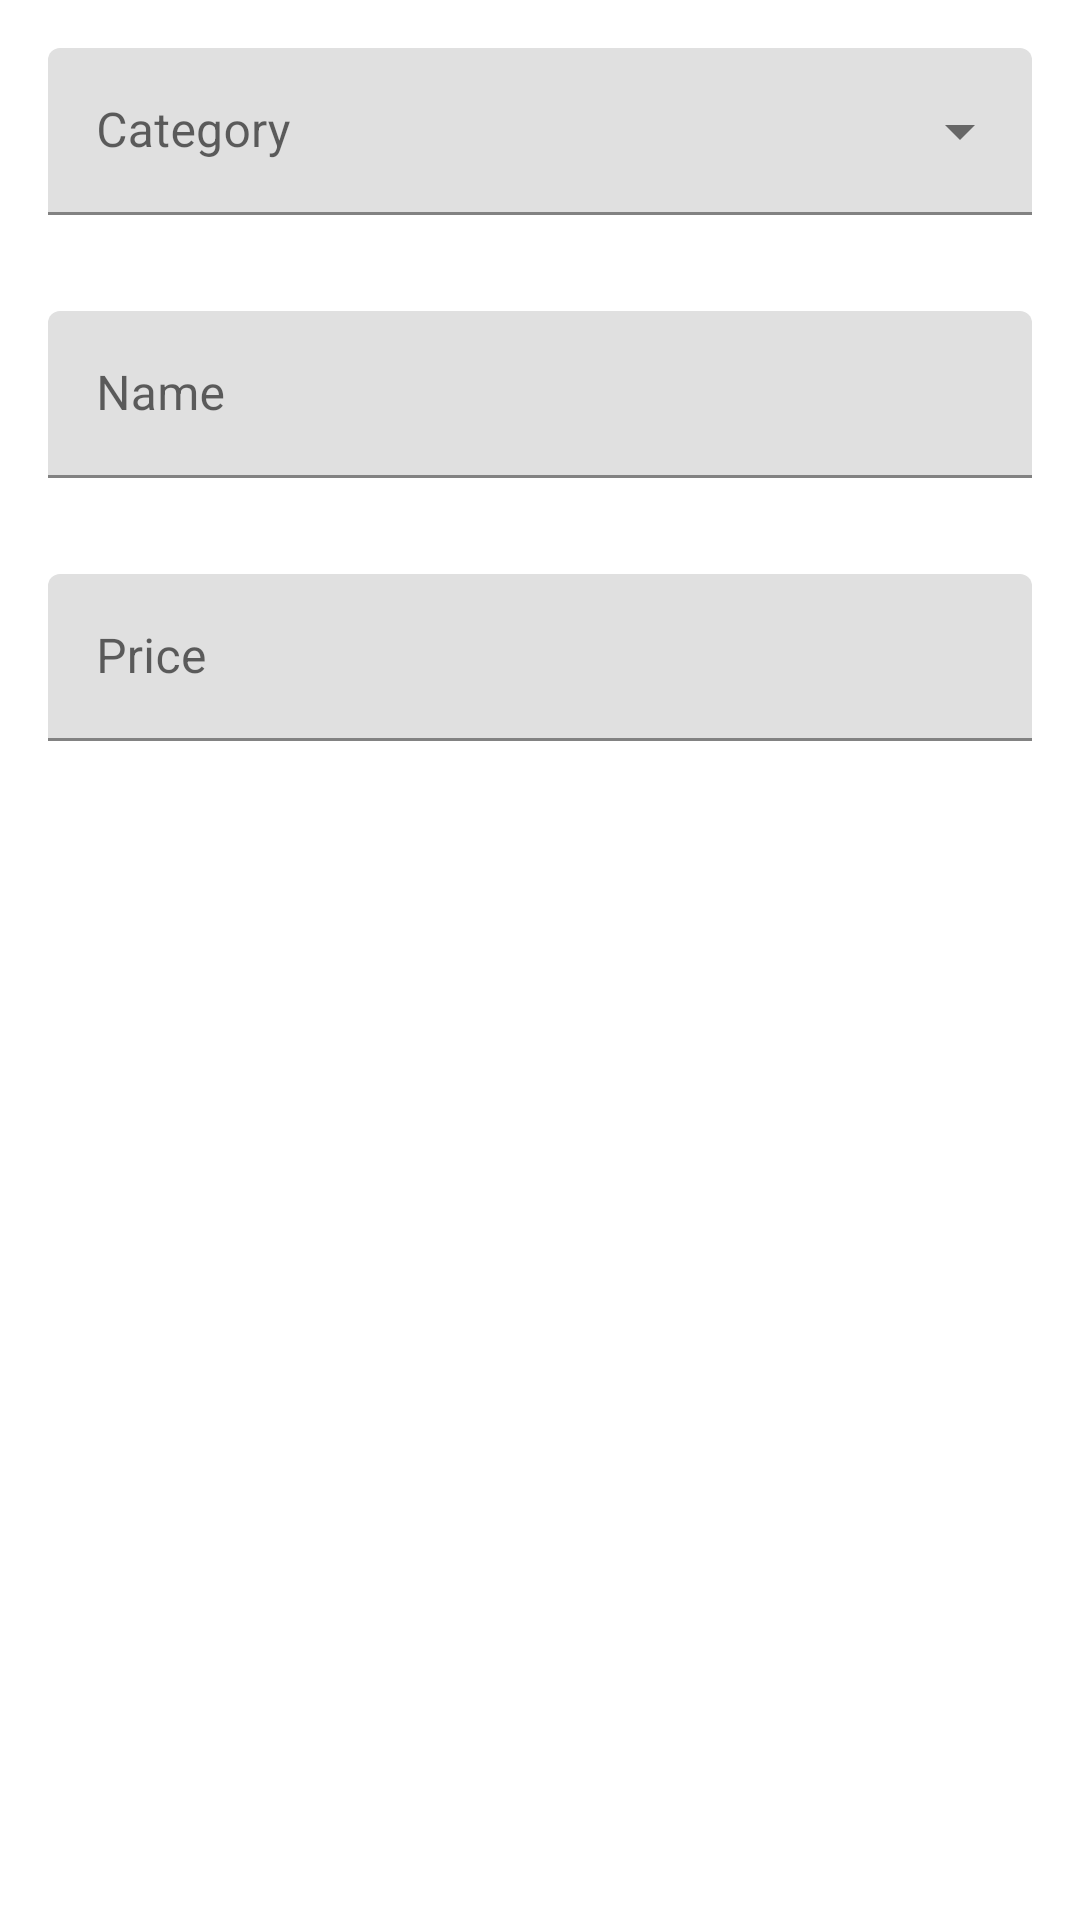

Layout XML and referenced resources for this Android screen:
<!-- AndroidManifest.xml: application theme Theme.LMRS -->
<!-- res/layout/add_items_layout.xml -->
<?xml version="1.0" encoding="utf-8"?>
<LinearLayout
    android:id="@+id/ll_add_items"
    xmlns:android="http://schemas.android.com/apk/res/android"
    android:layout_width="match_parent"
    android:layout_height="match_parent"
    android:orientation="vertical">

    <com.google.android.material.textfield.TextInputLayout
        android:layout_margin="16dp"
        style="@style/Widget.MaterialComponents.TextInputLayout.FilledBox.ExposedDropdownMenu"
        android:layout_width="match_parent"
        android:layout_height="wrap_content"
        android:hint="Category">

        <AutoCompleteTextView
            android:id="@+id/categories_dropdown"
            android:layout_width="match_parent"
            android:layout_height="wrap_content"/>

    </com.google.android.material.textfield.TextInputLayout>

    <com.google.android.material.textfield.TextInputLayout
        android:id="@+id/et_item_name"
        android:layout_margin="16dp"
        android:layout_width="match_parent"
        android:layout_height="wrap_content"
        android:hint="Name">

        <com.google.android.material.textfield.TextInputEditText
            android:layout_width="match_parent"
            android:layout_height="wrap_content" />

    </com.google.android.material.textfield.TextInputLayout>

    <com.google.android.material.textfield.TextInputLayout
        android:id="@+id/et_item_price"
        android:layout_margin="16dp"
        android:layout_width="match_parent"
        android:layout_height="wrap_content"
        android:hint="Price">

        <com.google.android.material.textfield.TextInputEditText
            android:layout_width="match_parent"
            android:layout_height="wrap_content" />

    </com.google.android.material.textfield.TextInputLayout>



</LinearLayout>
<!-- resources referenced by this layout -->
<resources>
  <style name="Theme.LMRS" parent="Theme.MaterialComponents.DayNight.DarkActionBar">
          
          <item name="colorPrimary">@color/purple_500</item>
          <item name="colorPrimaryVariant">@color/purple_700</item>
          <item name="colorOnPrimary">@color/white</item>
          
          <item name="colorSecondary">@color/teal_200</item>
          <item name="colorSecondaryVariant">@color/teal_700</item>
          <item name="colorOnSecondary">@color/black</item>
          
          <item name="android:statusBarColor" tools:targetApi="l">?attr/colorPrimaryVariant</item>
          
          
          <item name="fontFamily">@font/roboto</item>
  
      </style>
  <color name="purple_500">#FF6200EE</color>
  <color name="purple_700">#FF3700B3</color>
  <color name="white">#FFFFFFFF</color>
  <color name="teal_200">#FF03DAC5</color>
  <color name="teal_700">#FF018786</color>
  <color name="black">#FF000000</color>
</resources>
